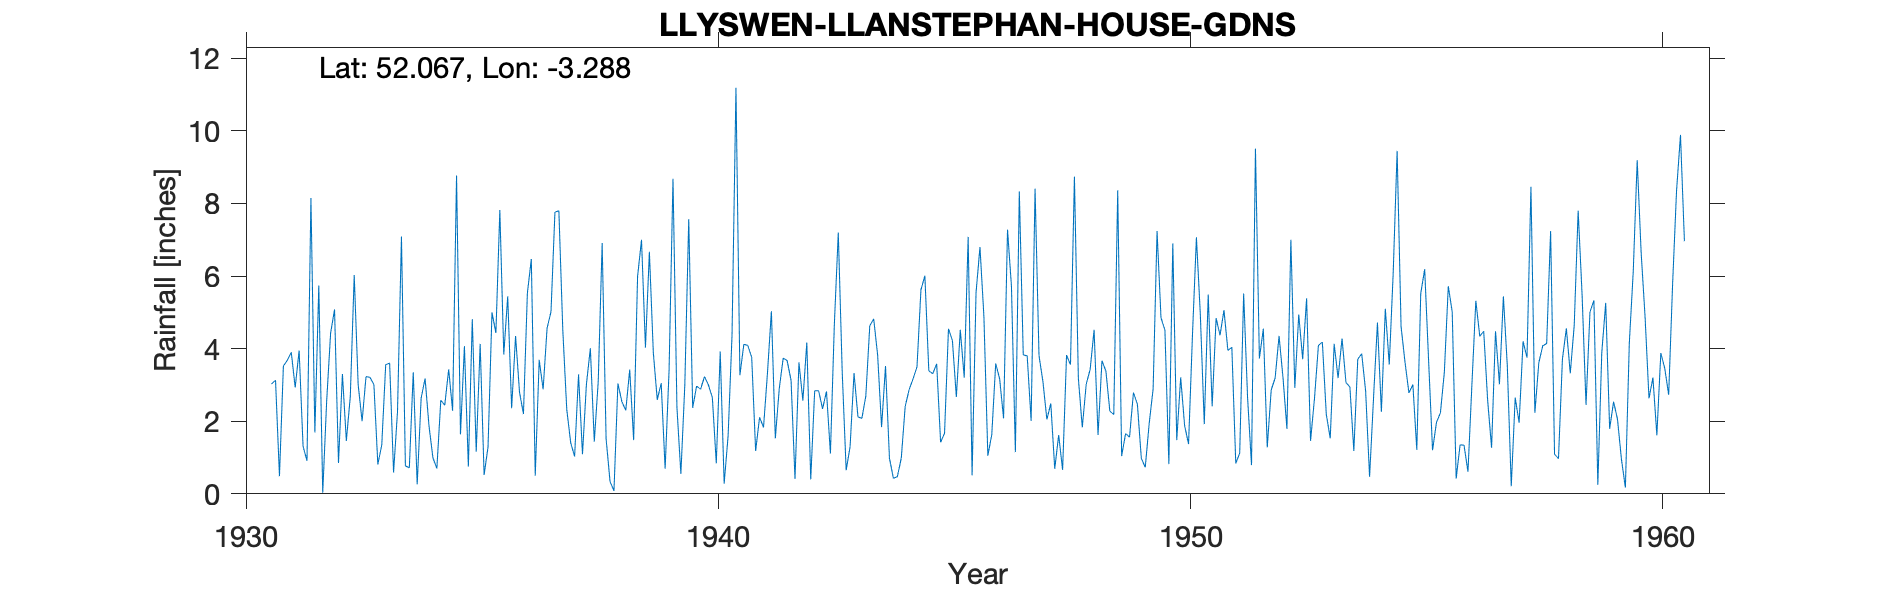

The file beside this chart, header and first rows:
LLYSWEN-LLANSTEPHAN-HOUSE-GDNS, , , , , , , , , , , , , , , , , , , , , , , 
Grid ref, SO118417, Long, -3.288, Lat, 52.07, Elevation, 440, ft., , , , , , , , , , , , , , , 
Station no, 4220/5, , , , , , , , , , , , , , , , , , , , , , 
, 1931, 1932, 1933, 1934, 1935, 1936, 1937, 1938, 1939, 1940, 1941, 1942, 1943, 1944, 1945, 1946, 1947, 1948, 1949, 1950, 1951, 1952, 1953
January, 3.03, 5.74, 3.23, 3.35, 1.64, 5.44, 7.76, 6.91, 6.67, 2.97, 4.12, 3.13, 7.2, 3.52, 3.31, 6.8, 3.8, 8.74, 1.04, 0.82, 4.84, 4.55, 1.46
February, 3.13, 0.03, 3.21, 0.26, 4.07, 2.36, 7.8, 1.52, 3.89, 2.88, 4.09, 0.41, 3.35, 0.98, 3.58, 4.89, 2.01, 3.19, 1.66, 6.9, 4.37, 1.28, 2.63
March, 0.49, 2.56, 3.01, 2.63, 0.75, 4.35, 4.5, 0.34, 2.59, 3.23, 3.76, 3.62, 0.65, 0.43, 1.42, 1.05, 8.41, 1.83, 1.56, 1.48, 5.06, 2.86, 4.09
April, 3.52, 4.43, 0.81, 3.18, 4.81, 2.8, 2.33, 0.08, 3.05, 3, 1.18, 2.57, 1.3, 0.47, 1.67, 1.63, 3.81, 3.02, 2.79, 3.21, 3.95, 3.19, 4.18
May, 3.68, 5.08, 1.35, 1.87, 1.16, 2.2, 1.41, 3.04, 0.69, 2.65, 2.11, 4.17, 3.33, 0.98, 4.55, 3.59, 3.09, 3.43, 2.47, 1.88, 4.04, 4.35, 2.19
June, 3.9, 0.85, 3.56, 0.99, 4.13, 5.53, 1.03, 2.54, 3.4, 0.84, 1.83, 0.4, 2.12, 2.41, 4.22, 3.17, 2.05, 4.52, 0.98, 1.37, 0.84, 3.2, 1.53
July, 2.93, 3.3, 3.6, 0.7, 0.52, 6.47, 3.29, 2.3, 8.68, 3.92, 3.32, 2.84, 2.08, 2.87, 2.67, 2.08, 2.49, 1.62, 0.73, 4.39, 1.12, 1.79, 4.13
August, 3.95, 1.46, 0.59, 2.58, 1.29, 0.5, 1.09, 3.42, 2.38, 0.28, 5.03, 2.84, 2.7, 3.17, 4.52, 7.28, 0.69, 3.67, 1.94, 7.07, 5.52, 7, 3.19
September, 1.31, 2.68, 2.27, 2.44, 5, 3.69, 3.02, 1.48, 0.55, 1.59, 1.53, 2.34, 4.63, 3.5, 3.2, 5.72, 1.62, 3.38, 2.89, 4.92, 2.65, 2.92, 4.28
October, 0.91, 6.03, 7.09, 3.43, 4.43, 2.88, 4.01, 5.99, 2.99, 4.37, 2.9, 2.82, 4.82, 5.62, 7.08, 1.15, 0.66, 2.28, 7.24, 1.92, 0.79, 4.94, 3.07
November, 8.15, 3.01, 0.77, 2.29, 7.82, 4.56, 1.44, 7, 7.57, 11.19, 3.74, 1.11, 3.82, 6.01, 0.51, 8.33, 3.82, 2.18, 4.85, 5.49, 9.51, 3.71, 2.94
December, 1.69, 2, 0.72, 8.77, 3.84, 5.02, 3.09, 4.03, 2.37, 3.27, 3.67, 4.68, 1.84, 3.39, 5.54, 3.83, 3.56, 8.36, 4.51, 2.41, 3.73, 5.39, 1.18
Total, 36.69, 37.17, 30.21, 32.49, 39.46, 45.8, 40.77, 38.65, 44.83, 40.19, 37.28, 30.93, 37.84, 33.35, 42.27, 49.52, 36.01, 46.22, 32.66, 41.86, 46.42, 45.18, 34.87
NGR is the gardens to Llanstepan House. …, , , , , , , , , , , , , , , , , , , , , , , 
